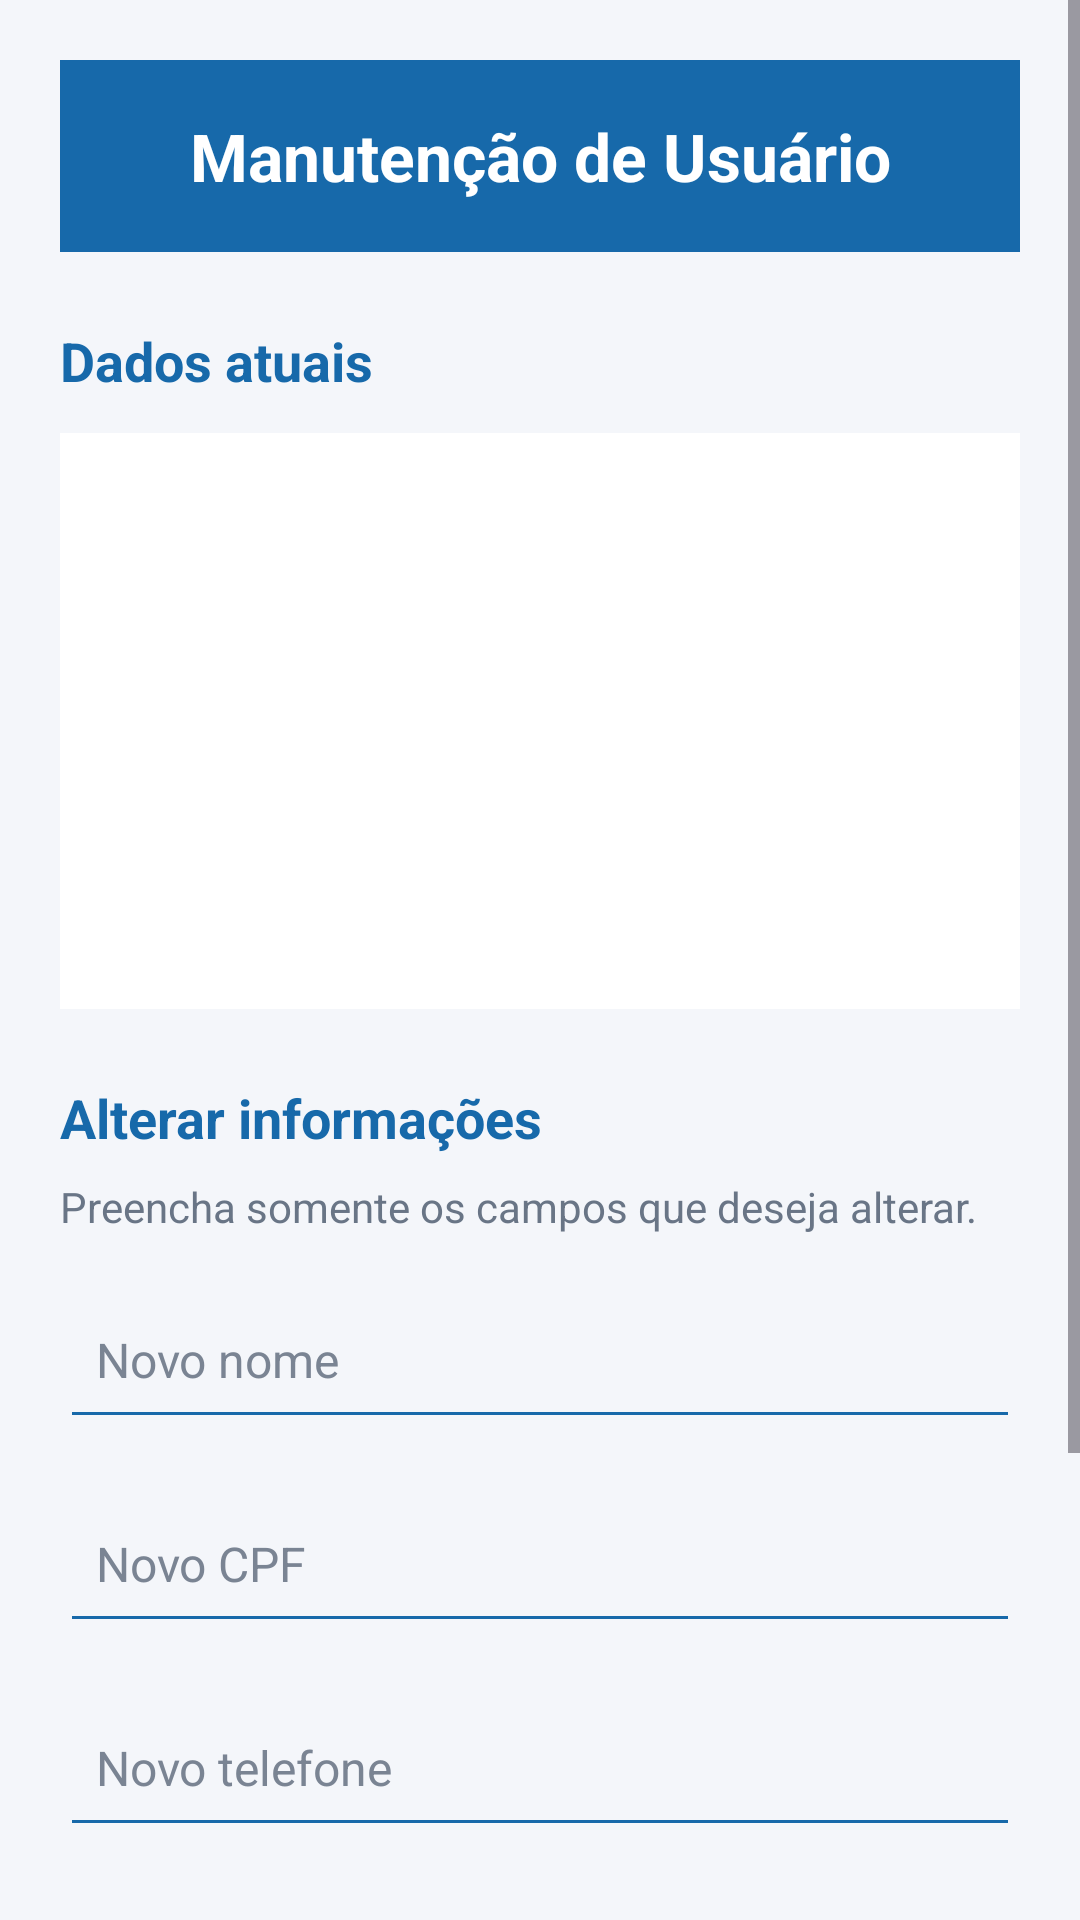

This screen was rendered from an Android layout file. Write that file and the resources it references.
<!-- AndroidManifest.xml: application theme Theme.ListaUsuario -->
<!-- res/layout/activity_tela_manutencao.xml -->
<?xml version="1.0" encoding="utf-8"?>
<androidx.constraintlayout.widget.ConstraintLayout
    xmlns:android="http://schemas.android.com/apk/res/android"
    xmlns:app="http://schemas.android.com/apk/res-auto"
    xmlns:tools="http://schemas.android.com/tools"
    android:id="@+id/main"
    android:layout_width="match_parent"
    android:layout_height="match_parent"
    android:background="#F4F6FA"
    tools:context=".telaManutencao">

    <ScrollView
        android:layout_width="0dp"
        android:layout_height="0dp"
        android:fillViewport="true"
        app:layout_constraintTop_toTopOf="parent"
        app:layout_constraintBottom_toBottomOf="parent"
        app:layout_constraintStart_toStartOf="parent"
        app:layout_constraintEnd_toEndOf="parent">

        <LinearLayout
            android:layout_width="match_parent"
            android:layout_height="wrap_content"
            android:orientation="vertical"
            android:padding="20dp">

            <TextView
                android:id="@+id/textView4"
                android:layout_width="match_parent"
                android:layout_height="64dp"
                android:background="#1769AA"
                android:gravity="center"
                android:text="Manutenção de Usuário"
                android:textColor="#FFFFFF"
                android:textSize="22sp"
                android:textStyle="bold" />

            <TextView
                android:layout_width="match_parent"
                android:layout_height="wrap_content"
                android:layout_marginTop="24dp"
                android:layout_marginBottom="12dp"
                android:text="Dados atuais"
                android:textColor="#1769AA"
                android:textSize="18sp"
                android:textStyle="bold" />

            <LinearLayout
                android:layout_width="match_parent"
                android:layout_height="wrap_content"
                android:orientation="vertical"
                android:background="#FFFFFF"
                android:padding="16dp">

                <TextView
                    android:id="@+id/txvId"
                    android:layout_width="match_parent"
                    android:layout_height="wrap_content"
                    android:minHeight="40dp"
                    android:gravity="center_vertical"
                    android:textColor="#526174"
                    android:textSize="16sp" />

                <TextView
                    android:id="@+id/txvNome"
                    android:layout_width="match_parent"
                    android:layout_height="wrap_content"
                    android:minHeight="40dp"
                    android:gravity="center_vertical"
                    android:textColor="#263238"
                    android:textSize="16sp" />

                <TextView
                    android:id="@+id/txvCpf"
                    android:layout_width="match_parent"
                    android:layout_height="wrap_content"
                    android:minHeight="40dp"
                    android:gravity="center_vertical"
                    android:textColor="#263238"
                    android:textSize="16sp" />

                <TextView
                    android:id="@+id/txvTelefone"
                    android:layout_width="match_parent"
                    android:layout_height="wrap_content"
                    android:minHeight="40dp"
                    android:gravity="center_vertical"
                    android:textColor="#263238"
                    android:textSize="16sp" />

            </LinearLayout>

            <TextView
                android:layout_width="match_parent"
                android:layout_height="wrap_content"
                android:layout_marginTop="24dp"
                android:layout_marginBottom="8dp"
                android:text="Alterar informações"
                android:textColor="#1769AA"
                android:textSize="18sp"
                android:textStyle="bold" />

            <TextView
                android:layout_width="match_parent"
                android:layout_height="wrap_content"
                android:layout_marginBottom="12dp"
                android:text="Preencha somente os campos que deseja alterar."
                android:textColor="#697586"
                android:textSize="14sp" />

            <EditText
                android:id="@+id/edtNome"
                android:layout_width="match_parent"
                android:layout_height="56dp"
                android:layout_marginBottom="12dp"
                android:backgroundTint="#1769AA"
                android:hint="Novo nome"
                android:inputType="textCapWords"
                android:paddingStart="12dp"
                android:paddingEnd="12dp"
                android:textColor="#263238"
                android:textColorHint="#7A8493"
                android:textSize="16sp" />

            <EditText
                android:id="@+id/edtCpf"
                android:layout_width="match_parent"
                android:layout_height="56dp"
                android:layout_marginBottom="12dp"
                android:backgroundTint="#1769AA"
                android:hint="Novo CPF"
                android:inputType="number"
                android:maxLength="11"
                android:paddingStart="12dp"
                android:paddingEnd="12dp"
                android:textColor="#263238"
                android:textColorHint="#7A8493"
                android:textSize="16sp" />

            <EditText
                android:id="@+id/edtTelefone"
                android:layout_width="match_parent"
                android:layout_height="56dp"
                android:layout_marginBottom="24dp"
                android:backgroundTint="#1769AA"
                android:hint="Novo telefone"
                android:inputType="phone"
                android:paddingStart="12dp"
                android:paddingEnd="12dp"
                android:textColor="#263238"
                android:textColorHint="#7A8493"
                android:textSize="16sp" />

            <Button
                android:id="@+id/btnAlterar"
                android:layout_width="match_parent"
                android:layout_height="54dp"
                android:layout_marginBottom="12dp"
                android:backgroundTint="#1769AA"
                android:onClick="alterar"
                android:text="Salvar alterações"
                android:textColor="#FFFFFF"
                android:textSize="16sp" />

            <Button
                android:id="@+id/btnExcluir"
                android:layout_width="match_parent"
                android:layout_height="54dp"
                android:layout_marginBottom="12dp"
                android:backgroundTint="#D9534F"
                android:onClick="excluir"
                android:text="Excluir usuário"
                android:textColor="#FFFFFF"
                android:textSize="16sp" />

            <Button
                android:id="@+id/btnVoltar"
                android:layout_width="match_parent"
                android:layout_height="54dp"
                android:backgroundTint="#E2E8F0"
                android:onClick="voltar"
                android:text="Voltar"
                android:textColor="#263238"
                android:textSize="16sp" />

        </LinearLayout>
    </ScrollView>

</androidx.constraintlayout.widget.ConstraintLayout>
<!-- resources referenced by this layout -->
<resources>
  <style name="Theme.ListaUsuario" parent="Base.Theme.ListaUsuario" />
  <style name="Base.Theme.ListaUsuario" parent="Theme.Material3.DayNight.NoActionBar">
          
          
      </style>
</resources>
